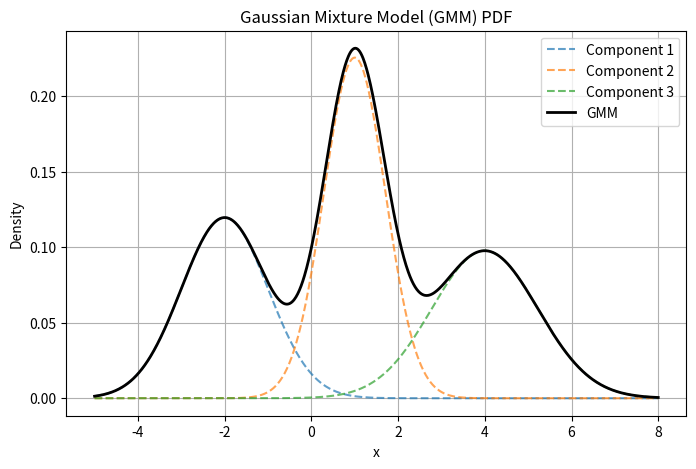

Write the Python code that produced this figure.
import numpy as np
import matplotlib.pyplot as plt
from scipy.stats import norm

# Define GMM parameters
K = 3  # Number of components
means = [-2, 1, 4]  # Means of the Gaussians
variances = [1, 0.5, 1.5]  # Variances (sigma^2)
weights = [0.3, 0.4, 0.3]  # Mixing coefficients (must sum to 1)

# Generate x values
x = np.linspace(-5, 8, 1000)

# Compute individual Gaussians and the combined GMM PDF
pdf_components = [weights[k] * norm.pdf(x, means[k], np.sqrt(variances[k])) for k in range(K)]
pdf_gmm = np.sum(pdf_components, axis=0)

# Plot the individual components
plt.figure(figsize=(8, 5))
for k in range(K):
    plt.plot(x, pdf_components[k], '--', label=f'Component {k+1}', alpha=0.7)

# Plot the combined GMM PDF
plt.plot(x, pdf_gmm, 'k-', linewidth=2, label='GMM')

# Labels and legend
plt.xlabel('x')
plt.ylabel('Density')
plt.title('Gaussian Mixture Model (GMM) PDF')
plt.legend()
plt.grid(True)
plt.show()
